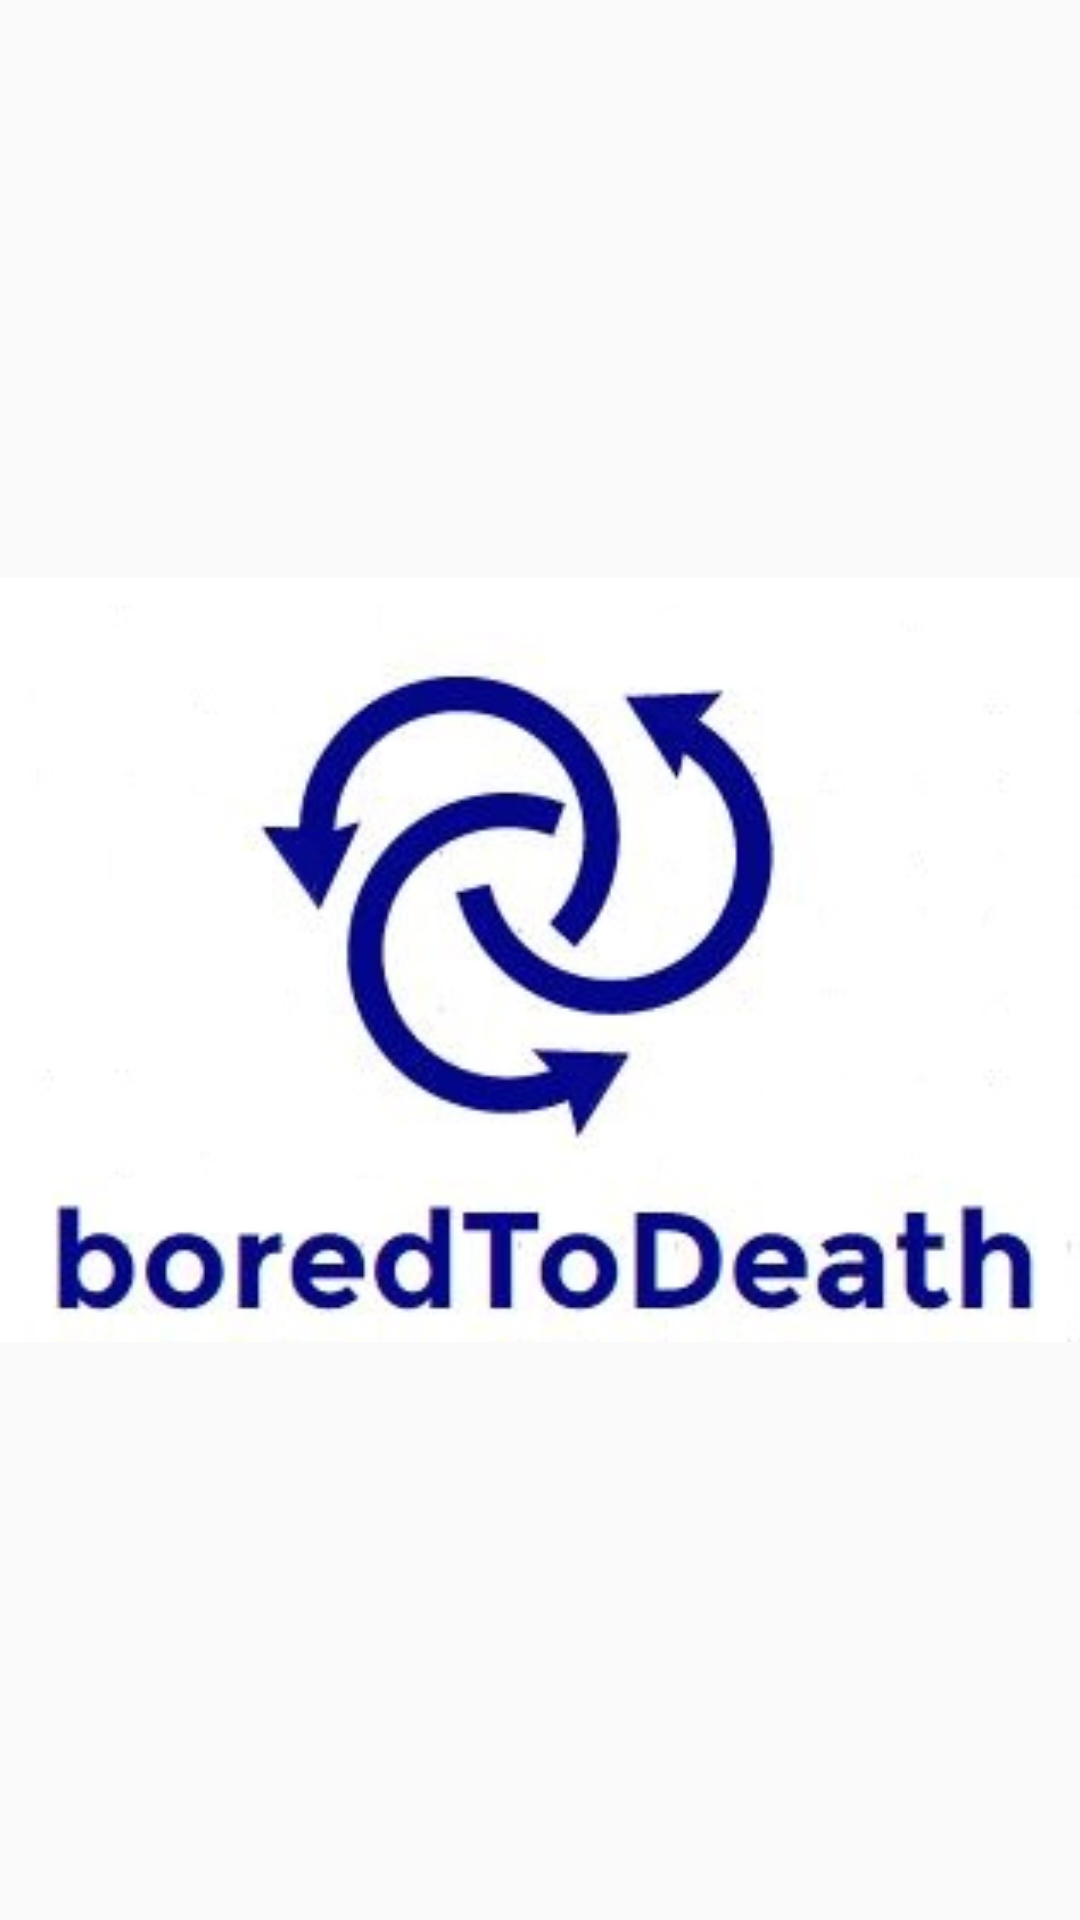

Layout XML and referenced resources for this Android screen:
<!-- AndroidManifest.xml: application theme AppTheme -->
<!-- res/layout/activity_flash_screen.xml -->
<?xml version="1.0" encoding="utf-8"?>
<RelativeLayout xmlns:android="http://schemas.android.com/apk/res/android"
    xmlns:tools="http://schemas.android.com/tools"
    android:layout_width="match_parent"
    android:layout_height="match_parent"
    android:paddingBottom="@dimen/activity_vertical_margin"
    android:paddingLeft="@dimen/activity_horizontal_margin"
    android:paddingRight="@dimen/activity_horizontal_margin"
    android:paddingTop="@dimen/activity_vertical_margin"
    tools:context="simplers.interestly.FlashScreenActivity">

    <ImageView
        android:id="@+id/imgLogo"
        android:layout_width="match_parent"
        android:layout_height="match_parent"
        android:layout_centerInParent="true"
        android:src="@drawable/logo" />
     />

</RelativeLayout>
<!-- resources referenced by this layout -->
<resources>
  <!-- drawable logo: jpg bitmap (drawable, 25122 bytes) -->
  <style name="AppTheme" parent="Theme.AppCompat.Light.DarkActionBar">
          
          <item name="colorPrimary">@color/colorPrimary</item>
          <item name="colorPrimaryDark">@color/colorPrimaryDark</item>
          <item name="colorAccent">@color/colorAccent</item>
      </style>
  <!-- not gathered from this repository: default colours our renderer supplied (Android Studio template values) -->
  <color name="colorPrimary">#FF6200EE</color>
  <color name="colorPrimaryDark">#FF3700B3</color>
  <color name="colorAccent">#FF03DAC5</color>
</resources>
